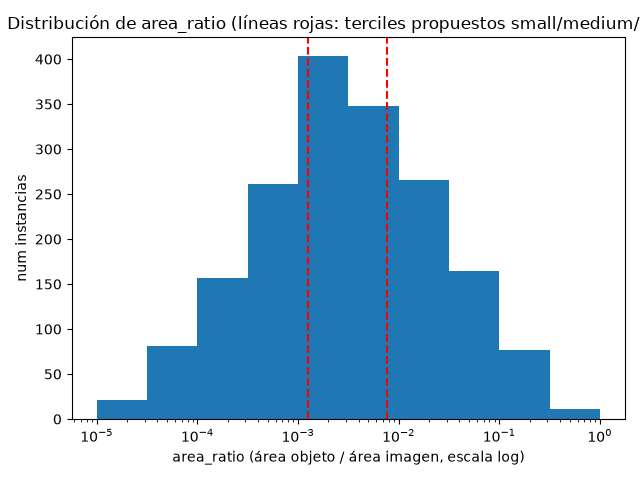

Data behind this chart, as committed beside it:
annotation_id, image_id, category_id, area, area_ratio, bbox_w, bbox_h
1, 1, 86, 31077, 0.1012, 198.4, 160.9
2, 1, 81, 395.0, 0.001286, 71.65, 6.43
3, 1, 81, 385.0, 0.001253, 70.23, 7.03
4, 1, 19, 6118, 0.01992, 59.9, 115.4
5, 1, 89, 11604, 0.03777, 271.6, 53.53
6, 1, 41, 205.0, 0.0006673, 14.46, 18.69
7, 1, 74, 35658, 0.1161, 256.4, 240.2
8, 1, 67, 369.0, 0.001201, 21.69, 17.04
9, 2, 20, 490.0, 0.001801, 29.01, 33.04
10, 2, 20, 386.0, 0.001419, 26.51, 27.95
11, 2, 36, 3042, 0.01118, 75.44, 55.85
12, 2, 23, 665.0, 0.002445, 45.47, 60.43
13, 2, 6, 33738, 0.124, 430.4, 113.3
14, 2, 6, 4957, 0.01822, 61.52, 89.47
15, 2, 65, 197.0, 0.0007243, 13.08, 34.1
16, 2, 65, 235.0, 0.000864, 13.63, 41.44
17, 3, 37, 6424, 0.02091, 83.86, 129.1
18, 3, 28, 18814, 0.06124, 210, 183.7
19, 3, 3, 4321, 0.01407, 46.38, 178.3
20, 3, 21, 3437, 0.01119, 59.76, 71.43
21, 3, 21, 2021, 0.006579, 78.56, 72.12
22, 3, 105, 397.0, 0.001292, 25.31, 25.46
23, 3, 59, 21409, 0.06969, 113.4, 232.9
24, 3, 59, 8239, 0.02682, 68.0, 134.2
25, 3, 59, 40418, 0.1316, 229.4, 237.7
26, 3, 17, 16417, 0.05344, 213.8, 294.7
27, 4, 95, 257.0, 0.0008366, 20.99, 20.64
28, 4, 95, 517.0, 0.001683, 22.44, 37.26
29, 4, 18, 740.0, 0.002409, 51.35, 29.65
30, 4, 18, 2186, 0.007116, 47.32, 67.52
31, 4, 18, 4818, 0.01568, 65.16, 122.8
32, 4, 18, 1550, 0.005046, 49.55, 89.72
33, 4, 77, 625.0, 0.002035, 41.0, 28.76
34, 4, 77, 62.0, 0.0002018, 13.97, 6.7
35, 4, 77, 179.0, 0.0005827, 22.54, 14.02
36, 4, 82, 634.0, 0.002064, 51.3, 84.31
37, 4, 47, 294568, 0.9589, 640.0, 480.0
38, 4, 6, 31906, 0.1039, 391.1, 183.8
39, 4, 6, 24506, 0.07977, 373.7, 115.8
40, 5, 57, 2500, 0.009148, 87.8, 36.25
41, 5, 57, 2346, 0.008585, 85.03, 37.67
42, 5, 57, 386.0, 0.001412, 90.47, 24.87
43, 5, 57, 429.0, 0.00157, 78.24, 25.97
44, 5, 57, 517.0, 0.001892, 90.7, 24.93
45, 5, 57, 259.0, 0.0009477, 86.31, 22.35
46, 5, 91, 27.0, 9.879976580796254e-05, 5.77, 5.89
47, 5, 68, 212.0, 0.0007758, 76.22, 18.45
48, 5, 68, 153.0, 0.0005599, 65.4, 8.14
49, 5, 68, 234.0, 0.0008563, 93.85, 15.19
50, 5, 112, 18.0, 6.586651053864169e-05, 7.51, 9.15
51, 5, 13, 1950, 0.007136, 52.31, 44.9
52, 5, 100, 377.0, 0.00138, 30.18, 26.73
53, 5, 100, 165.0, 0.0006038, 7.5, 30.52
54, 5, 24, 102.0, 0.0003732, 42.84, 61.5
55, 6, 112, 17.0, 5.5338541666666664e-05, 4.31, 6.4
56, 6, 4, 53265, 0.1734, 416.0, 363.2
57, 6, 52, 6541, 0.02129, 121, 97.79
58, 6, 52, 17568, 0.05719, 165.3, 157.4
59, 6, 63, 16.0, 5.208333333333334e-05, 3.78, 4.66
60, 6, 25, 324.0, 0.001055, 33.65, 19.04
... 1,730 more rows
